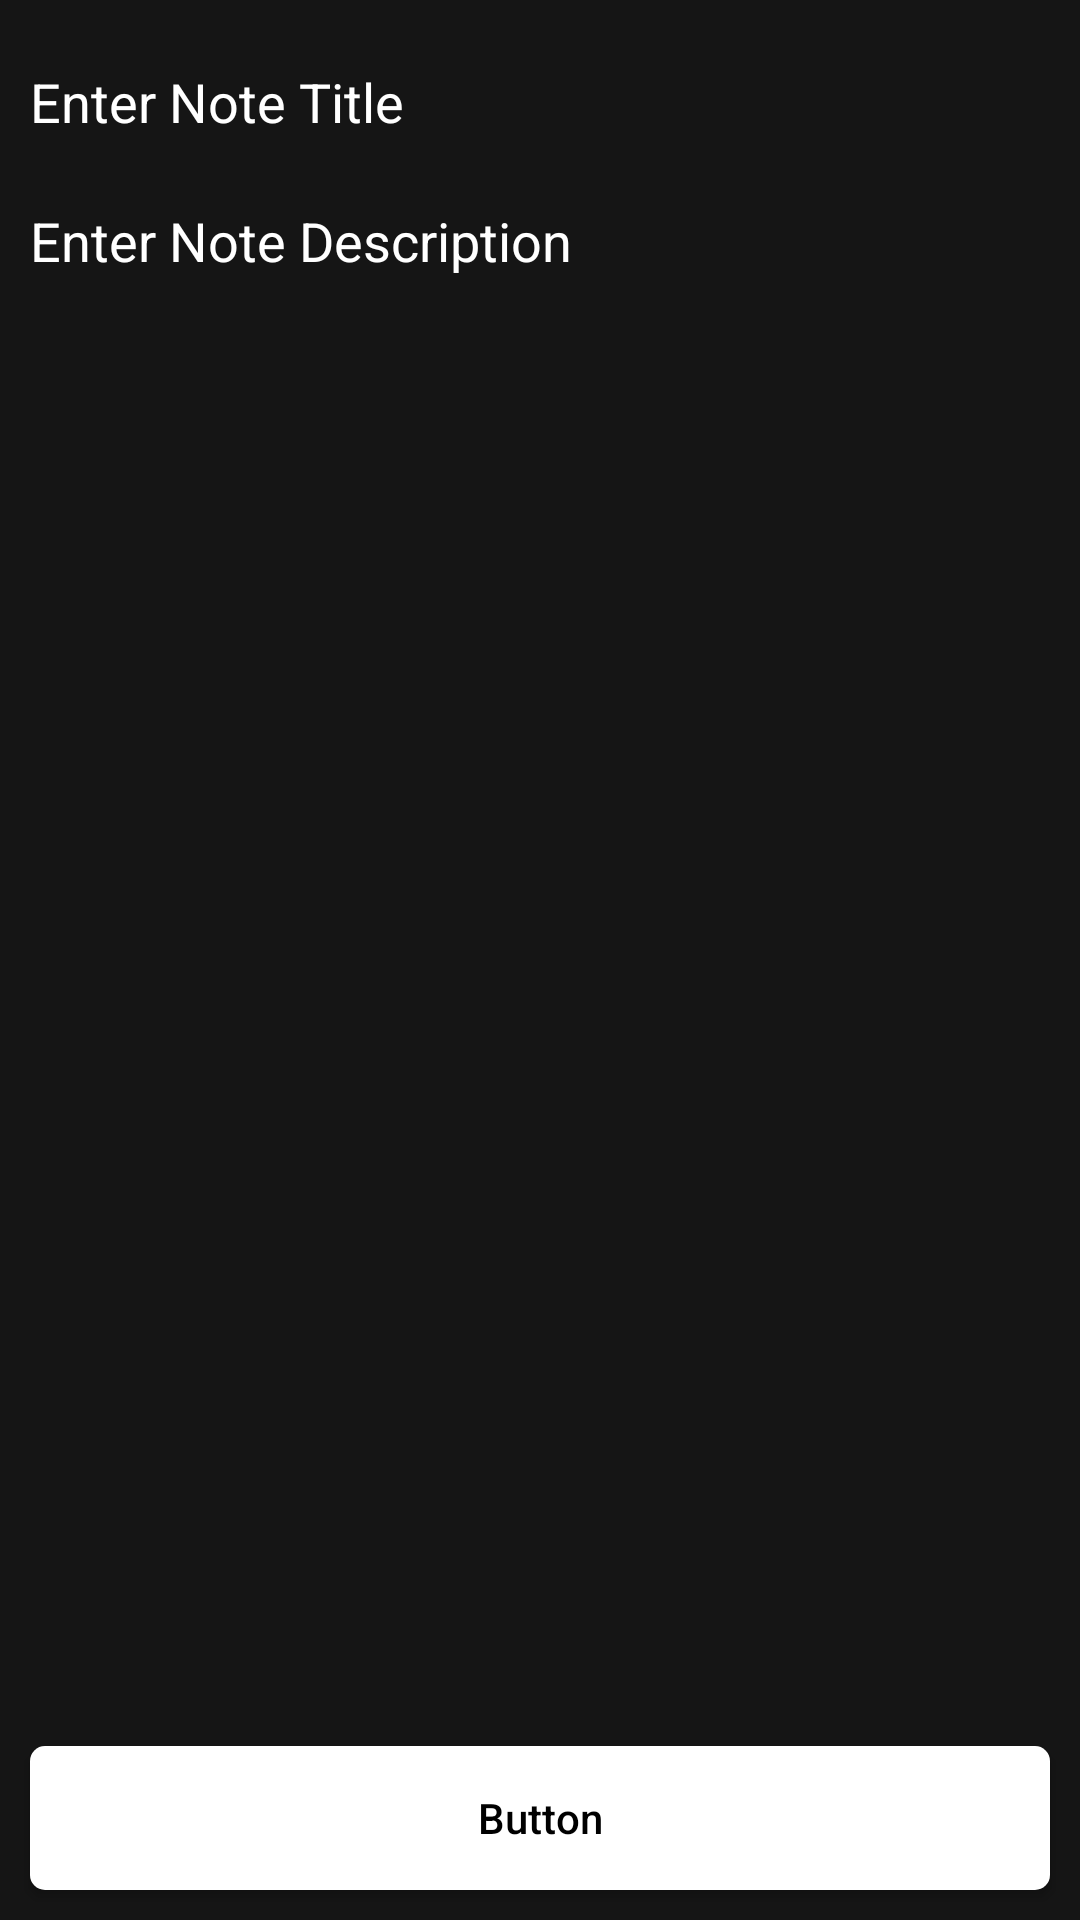

This screen was rendered from an Android layout file. Write that file and the resources it references.
<!-- AndroidManifest.xml: application theme Theme.GymInstructor -->
<!-- res/layout/fragment_add_edit_note.xml -->
<?xml version="1.0" encoding="utf-8"?>
<androidx.constraintlayout.widget.ConstraintLayout xmlns:android="http://schemas.android.com/apk/res/android"
    xmlns:app="http://schemas.android.com/apk/res-auto"
    xmlns:tools="http://schemas.android.com/tools"
    android:layout_width="match_parent"
    android:layout_height="match_parent"
    android:background="@color/background"
    tools:context="ui.user.notes.AddEditNoteFragment">

    <EditText
        android:id="@+id/idEditNoteTitle"
        android:layout_width="match_parent"
        android:layout_height="48dp"
        android:layout_margin="10dp"
        android:layout_marginStart="16dp"
        android:layout_marginTop="16dp"
        android:layout_marginEnd="16dp"
        android:background="@android:color/transparent"
        android:hint="Enter Note Title"
        android:textColor="@color/white"
        android:textColorHint="@color/white"
        app:layout_constraintEnd_toEndOf="parent"
        app:layout_constraintStart_toStartOf="parent"
        app:layout_constraintTop_toTopOf="parent" />

    <EditText
        android:id="@+id/idEditNoteDescription"
        android:layout_width="0dp"
        android:layout_height="0dp"
        android:layout_above="@id/idBtnUpdate"
        android:layout_below="@id/idEditNoteTitle"
        android:layout_margin="10dp"
        android:layout_marginStart="16dp"
        android:layout_marginTop="16dp"
        android:layout_marginEnd="16dp"
        android:layout_marginBottom="16dp"
        android:background="@android:color/transparent"
        android:gravity="start|top"
        android:hint="Enter Note Description"
        android:inputType="textMultiLine"
        android:singleLine="false"
        android:textColor="@color/white"
        android:textColorHint="@color/white"
        app:layout_constraintBottom_toTopOf="@+id/idBtnUpdate"
        app:layout_constraintEnd_toEndOf="parent"
        app:layout_constraintStart_toStartOf="parent"
        app:layout_constraintTop_toBottomOf="@+id/idEditNoteTitle" />

    <Button
        android:id="@+id/idBtnUpdate"
        android:layout_width="0dp"
        android:layout_height="wrap_content"
        android:layout_alignParentBottom="true"
        android:layout_margin="10dp"
        android:layout_marginStart="16dp"
        android:layout_marginEnd="16dp"
        android:layout_marginBottom="16dp"
        android:background="@drawable/button_rect"
        android:text="Button"
        android:textAllCaps="false"
        android:textColor="@color/black"
        app:backgroundTint="@color/white"
        app:layout_constraintBottom_toBottomOf="parent"
        app:layout_constraintEnd_toEndOf="parent"
        app:layout_constraintStart_toStartOf="parent" />

</androidx.constraintlayout.widget.ConstraintLayout>
<!-- resources referenced by this layout -->
<resources>
  <color name="background">#151515</color>
  <color name="black">#FF000000</color>
  <color name="white">#FFFFFFFF</color>
  <!-- drawable button_rect (drawable) -->
  <?xml version="1.0" encoding="utf-8"?>
  <shape xmlns:android="http://schemas.android.com/apk/res/android">
      <solid android:color="@color/white">
      </solid>
  
      <corners android:bottomRightRadius="5dp"
          android:bottomLeftRadius="5dp"
          android:topLeftRadius="5dp"
          android:topRightRadius="5dp"/>
  </shape>
  <style name="Theme.GymInstructor" parent="Theme.Material3.DayNight.NoActionBar">
          
  
  
  
  
  
  
  
  
  
          
      </style>
</resources>
